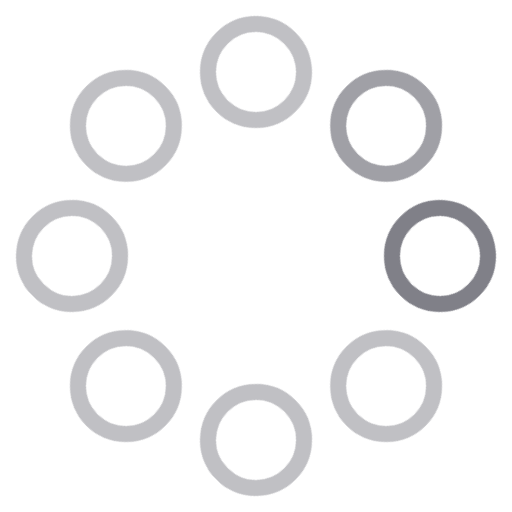
t = 0.00 s
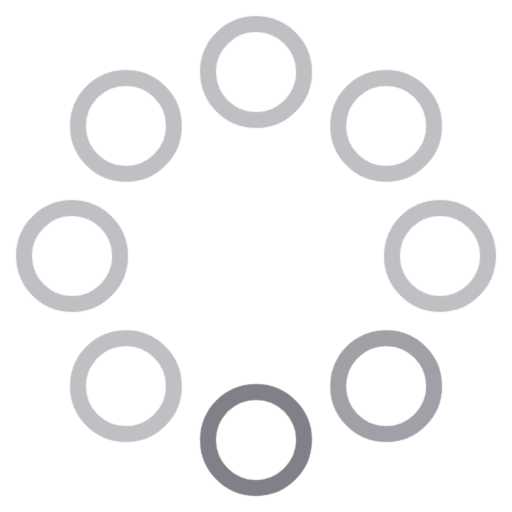
t = 0.20 s
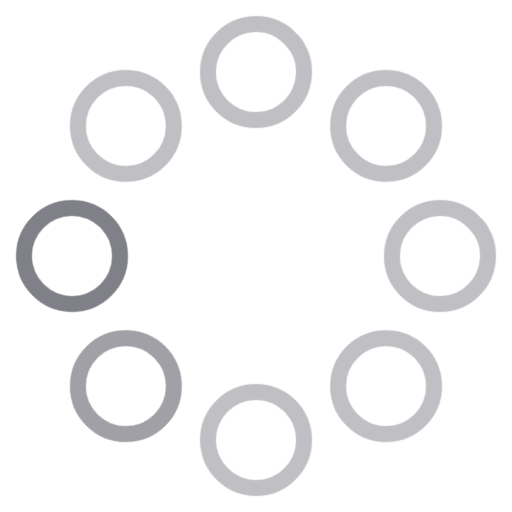
t = 0.40 s
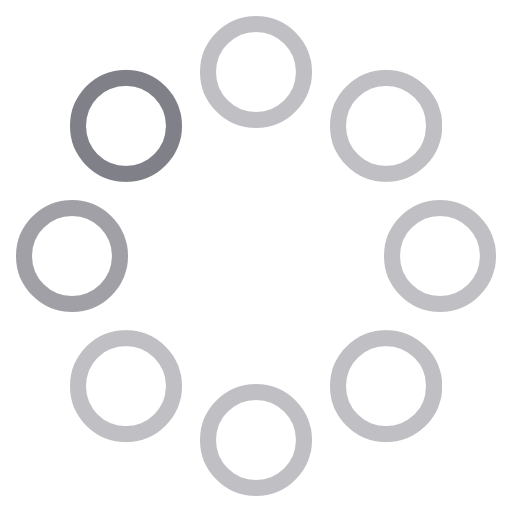
t = 0.60 s

The animated SVG that drew these frames (rendered in a browser with its animation timeline set to each time). Animation: 1 CSS @keyframes rule; one cycle of 0.80 s, repeats indefinitely.

<svg xmlns="http://www.w3.org/2000/svg" height="64" width="64" viewBox="0 0 64 64"><title>dots anim 2 2</title><g stroke-linecap="round" fill="#61616b" stroke-linejoin="round" class="nc-icon-wrapper"><g class="nc-loop-dots-2-64-icon-o"><circle cx="32" cy="9" fill="none" opacity="0.6" r="6" stroke="#61616b" stroke-width="2"></circle><circle cx="48.263" cy="15.737" fill="none" opacity="0.8" r="6" stroke="#61616b" stroke-width="2"></circle><circle cx="55" cy="32" fill="none" opacity="0.4" r="6" stroke="#61616b" stroke-width="2"></circle><circle cx="48.263" cy="48.263" fill="none" opacity="0.4" r="6" stroke="#61616b" stroke-width="2"></circle><circle cx="32" cy="55" fill="none" opacity="0.4" r="6" stroke="#61616b" stroke-width="2"></circle><circle cx="15.737" cy="48.263" fill="none" opacity="0.4" r="6" stroke="#61616b" stroke-width="2"></circle><circle cx="9" cy="32" fill="none" opacity="0.4" r="6" stroke="#61616b" stroke-width="2"></circle><circle cx="15.737" cy="15.737" fill="none" opacity="0.4" r="6" stroke="#61616b" stroke-width="2"></circle></g><style>.nc-loop-dots-2-64-icon-o{--animation-duration:0.8s;transform-origin:32px 32px;animation:nc-loop-dots-2-anim var(--animation-duration) infinite steps(8,start)}@keyframes nc-loop-dots-2-anim{0%{transform:rotate(0)}100%{transform:rotate(360deg)}}</style></g></svg>
